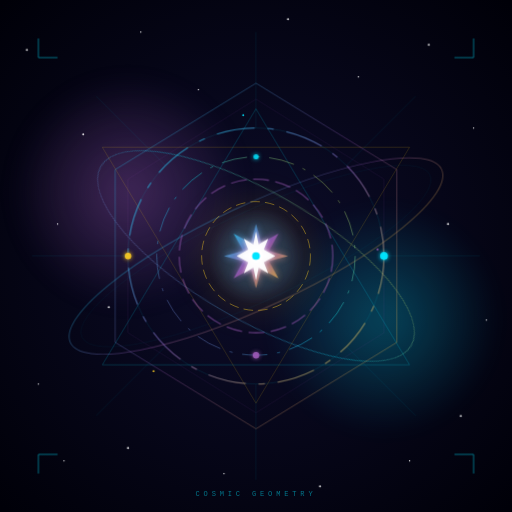
t = 0.00 s
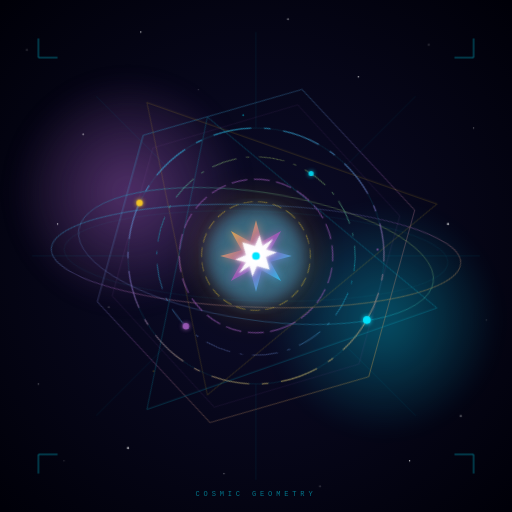
t = 1.50 s
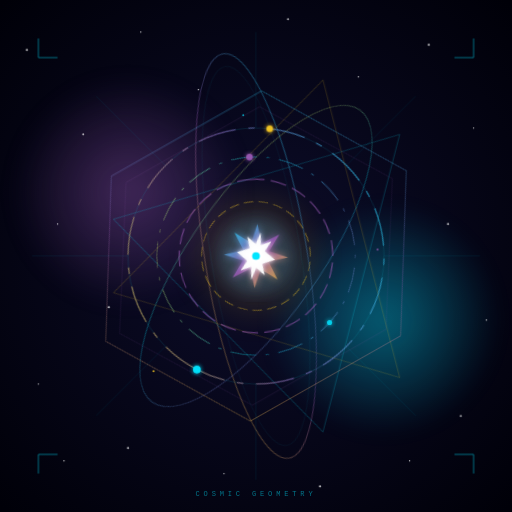
t = 5.88 s

The animated SVG that drew these frames (rendered in a browser with its animation timeline set to each time). Animation: 12 CSS @keyframes rules; frames cover the first 5.88 s, repeats indefinitely.

<svg xmlns="http://www.w3.org/2000/svg" viewBox="0 0 800 800" width="800" height="800">
  <defs>
    <radialGradient id="bgGrad" cx="50%" cy="50%" r="70%">
      <stop offset="0%" stop-color="#0d0d2b"/>
      <stop offset="100%" stop-color="#000008"/>
    </radialGradient>
    <radialGradient id="glowPurple" cx="50%" cy="50%" r="50%">
      <stop offset="0%" stop-color="#9b59b6" stop-opacity="0.8"/>
      <stop offset="100%" stop-color="#9b59b6" stop-opacity="0"/>
    </radialGradient>
    <radialGradient id="glowCyan" cx="50%" cy="50%" r="50%">
      <stop offset="0%" stop-color="#00e5ff" stop-opacity="0.7"/>
      <stop offset="100%" stop-color="#00e5ff" stop-opacity="0"/>
    </radialGradient>
    <radialGradient id="glowGold" cx="50%" cy="50%" r="50%">
      <stop offset="0%" stop-color="#f9ca24" stop-opacity="0.9"/>
      <stop offset="100%" stop-color="#f9ca24" stop-opacity="0"/>
    </radialGradient>
    <linearGradient id="ringGrad1" x1="0%" y1="0%" x2="100%" y2="100%">
      <stop offset="0%" stop-color="#00e5ff"/>
      <stop offset="50%" stop-color="#9b59b6"/>
      <stop offset="100%" stop-color="#f9ca24"/>
    </linearGradient>
    <linearGradient id="ringGrad2" x1="100%" y1="0%" x2="0%" y2="100%">
      <stop offset="0%" stop-color="#f9ca24"/>
      <stop offset="50%" stop-color="#00e5ff"/>
      <stop offset="100%" stop-color="#9b59b6"/>
    </linearGradient>
    <filter id="blur12">
      <feGaussianBlur stdDeviation="12"/>
    </filter>
    <filter id="blur20">
      <feGaussianBlur stdDeviation="20"/>
    </filter>
    <filter id="glow">
      <feGaussianBlur stdDeviation="3" result="coloredBlur"/>
      <feMerge>
        <feMergeNode in="coloredBlur"/>
        <feMergeNode in="SourceGraphic"/>
      </feMerge>
    </filter>
    <filter id="strongGlow">
      <feGaussianBlur stdDeviation="6" result="coloredBlur"/>
      <feMerge>
        <feMergeNode in="coloredBlur"/>
        <feMergeNode in="SourceGraphic"/>
      </feMerge>
    </filter>

    <style>
      /* Rotating rings */
      .ring-outer-cw {
        transform-origin: 400px 400px;
        animation: rotateCW 18s linear infinite;
      }
      .ring-outer-ccw {
        transform-origin: 400px 400px;
        animation: rotateCCW 22s linear infinite;
      }
      .ring-mid-cw {
        transform-origin: 400px 400px;
        animation: rotateCW 12s linear infinite;
      }
      .ring-mid-ccw {
        transform-origin: 400px 400px;
        animation: rotateCCW 16s linear infinite;
      }
      .ring-inner-cw {
        transform-origin: 400px 400px;
        animation: rotateCW 8s linear infinite;
      }
      .ring-inner-ccw {
        transform-origin: 400px 400px;
        animation: rotateCCW 10s linear infinite;
      }

      /* Hex + triangle frames */
      .hex-frame {
        transform-origin: 400px 400px;
        animation: rotateCW 35s linear infinite;
      }
      .tri-frame-1 {
        transform-origin: 400px 400px;
        animation: rotateCCW 28s linear infinite;
      }
      .tri-frame-2 {
        transform-origin: 400px 400px;
        animation: rotateCW 28s linear infinite;
      }

      /* Orbital ellipses */
      .orbit-1 {
        transform-origin: 400px 400px;
        animation: rotateCW 20s linear infinite;
      }
      .orbit-2 {
        transform-origin: 400px 400px;
        animation: rotateCCW 25s linear infinite;
      }

      /* Star pulse + spin */
      .star-core {
        transform-origin: 400px 400px;
        animation: rotateCW 6s linear infinite, pulse 3s ease-in-out infinite;
      }
      .star-inner {
        transform-origin: 400px 400px;
        animation: rotateCCW 4s linear infinite;
      }

      /* Center dot breathe */
      .center-glow {
        transform-origin: 400px 400px;
        animation: breathe 3s ease-in-out infinite;
      }

      /* Background glow pulse */
      .glow-blob-1 {
        animation: blobPulse1 6s ease-in-out infinite;
      }
      .glow-blob-2 {
        animation: blobPulse2 8s ease-in-out infinite;
      }
      .glow-blob-3 {
        animation: blobPulse3 5s ease-in-out infinite;
      }

      /* Orbital dots */
      .orb-dot-1 { animation: orbitDot1 18s linear infinite; }
      .orb-dot-2 { animation: orbitDot2 22s linear infinite; }
      .orb-dot-3 { animation: orbitDot3 12s linear infinite; }
      .orb-dot-4 { animation: orbitDot4 16s linear infinite; }

      /* Twinkle stars */
      .twinkle { animation: twinkle 3s ease-in-out infinite; }
      .twinkle-slow { animation: twinkle 5s ease-in-out infinite; }
      .twinkle-offset { animation: twinkle 4s ease-in-out 1.5s infinite; }

      @keyframes rotateCW {
        from { transform: rotate(0deg); }
        to   { transform: rotate(360deg); }
      }
      @keyframes rotateCCW {
        from { transform: rotate(0deg); }
        to   { transform: rotate(-360deg); }
      }
      @keyframes pulse {
        0%, 100% { opacity: 0.9; transform: rotate(0deg) scale(1); }
        50%       { opacity: 1;   transform: rotate(180deg) scale(1.12); }
      }
      @keyframes breathe {
        0%, 100% { opacity: 0.12; r: 60px; }
        50%       { opacity: 0.28; r: 75px; }
      }
      @keyframes blobPulse1 {
        0%, 100% { opacity: 0.5; }
        50%       { opacity: 0.8; }
      }
      @keyframes blobPulse2 {
        0%, 100% { opacity: 0.4; }
        50%       { opacity: 0.7; }
      }
      @keyframes blobPulse3 {
        0%, 100% { opacity: 0.2; }
        50%       { opacity: 0.45; }
      }
      @keyframes twinkle {
        0%, 100% { opacity: 0.9; }
        50%       { opacity: 0.2; }
      }
      @keyframes orbitDot1 {
        from { transform: rotate(0deg) translateX(200px) rotate(0deg); }
        to   { transform: rotate(360deg) translateX(200px) rotate(-360deg); }
      }
      @keyframes orbitDot2 {
        from { transform: rotate(180deg) translateX(200px) rotate(-180deg); }
        to   { transform: rotate(540deg) translateX(200px) rotate(-540deg); }
      }
      @keyframes orbitDot3 {
        from { transform: rotate(90deg) translateX(155px) rotate(-90deg); }
        to   { transform: rotate(450deg) translateX(155px) rotate(-450deg); }
      }
      @keyframes orbitDot4 {
        from { transform: rotate(270deg) translateX(155px) rotate(-270deg); }
        to   { transform: rotate(630deg) translateX(155px) rotate(-630deg); }
      }
    </style>
  </defs>

  <!-- Background -->
  <rect width="800" height="800" fill="url(#bgGrad)"/>

  <!-- Animated glow blobs -->
  <ellipse cx="200" cy="300" rx="180" ry="180" fill="url(#glowPurple)" filter="url(#blur20)" class="glow-blob-1"/>
  <ellipse cx="600" cy="500" rx="180" ry="180" fill="url(#glowCyan)" filter="url(#blur20)" class="glow-blob-2"/>
  <ellipse cx="400" cy="400" rx="120" ry="120" fill="url(#glowGold)" filter="url(#blur20)" class="glow-blob-3"/>

  <!-- Starfield with twinkle -->
  <g>
    <circle cx="42"  cy="78"  r="1.5" fill="white" class="twinkle"/>
    <circle cx="130" cy="210" r="1.5" fill="white" class="twinkle-slow"/>
    <circle cx="220" cy="50"  r="1"   fill="white" class="twinkle-offset"/>
    <circle cx="310" cy="140" r="1"   fill="white" class="twinkle"/>
    <circle cx="450" cy="30"  r="1.5" fill="white" class="twinkle-slow"/>
    <circle cx="560" cy="120" r="1"   fill="white" class="twinkle-offset"/>
    <circle cx="670" cy="70"  r="1.5" fill="white" class="twinkle"/>
    <circle cx="740" cy="200" r="1"   fill="white" class="twinkle-slow"/>
    <circle cx="90"  cy="350" r="1"   fill="white" class="twinkle-offset"/>
    <circle cx="170" cy="480" r="1.5" fill="white" class="twinkle"/>
    <circle cx="60"  cy="600" r="1"   fill="white" class="twinkle-slow"/>
    <circle cx="700" cy="350" r="1.5" fill="white" class="twinkle-offset"/>
    <circle cx="760" cy="500" r="1"   fill="white" class="twinkle"/>
    <circle cx="720" cy="650" r="1.5" fill="white" class="twinkle-slow"/>
    <circle cx="640" cy="720" r="1"   fill="white" class="twinkle-offset"/>
    <circle cx="500" cy="760" r="1.5" fill="white" class="twinkle"/>
    <circle cx="350" cy="740" r="1"   fill="white" class="twinkle-slow"/>
    <circle cx="200" cy="700" r="1.5" fill="white" class="twinkle-offset"/>
    <circle cx="100" cy="720" r="1"   fill="white" class="twinkle"/>
    <circle cx="380" cy="180" r="1.5" fill="#00e5ff" class="twinkle-slow"/>
    <circle cx="590" cy="390" r="1.5" fill="#9b59b6" class="twinkle-offset"/>
    <circle cx="240" cy="580" r="1.5" fill="#f9ca24" class="twinkle"/>
  </g>

  <!-- Outer orbital ellipses (rotating) -->
  <g class="orbit-1">
    <ellipse cx="400" cy="400" rx="320" ry="80" fill="none" stroke="url(#ringGrad1)" stroke-width="1.5" opacity="0.35" transform="rotate(-25 400 400)"/>
    <ellipse cx="400" cy="400" rx="300" ry="70" fill="none" stroke="#00e5ff" stroke-width="0.5" opacity="0.15" transform="rotate(-25 400 400)"/>
  </g>
  <g class="orbit-2">
    <ellipse cx="400" cy="400" rx="280" ry="100" fill="none" stroke="url(#ringGrad2)" stroke-width="1.5" opacity="0.3" transform="rotate(30 400 400)"/>
  </g>

  <!-- Hexagon frame rotating -->
  <g class="hex-frame">
    <polygon points="400,130 620,265 620,535 400,670 180,535 180,265"
      fill="none" stroke="url(#ringGrad1)" stroke-width="1.5" opacity="0.35"/>
    <polygon points="400,155 600,280 600,520 400,645 200,520 200,280"
      fill="none" stroke="#9b59b6" stroke-width="0.8" opacity="0.2"/>
  </g>

  <!-- Sacred geometry triangles counter-rotating -->
  <g class="tri-frame-1">
    <polygon points="400,170 640,570 160,570"
      fill="none" stroke="#00e5ff" stroke-width="1" opacity="0.3"/>
  </g>
  <g class="tri-frame-2">
    <polygon points="400,630 160,230 640,230"
      fill="none" stroke="#f9ca24" stroke-width="1" opacity="0.25"/>
  </g>

  <!-- Outer ring CW -->
  <circle cx="400" cy="400" r="200" fill="none" stroke="url(#ringGrad1)" stroke-width="2" opacity="0.55"
    stroke-dasharray="60 20 10 20" class="ring-outer-cw"/>

  <!-- Outer ring CCW -->
  <circle cx="400" cy="400" r="200" fill="none" stroke="#00e5ff" stroke-width="0.8" opacity="0.2"
    class="ring-outer-ccw"/>

  <!-- Mid ring CCW -->
  <circle cx="400" cy="400" r="155" fill="none" stroke="url(#ringGrad2)" stroke-width="1.5" opacity="0.45"
    stroke-dasharray="40 15 5 15" class="ring-mid-ccw"/>

  <!-- Inner ring CW -->
  <circle cx="400" cy="400" r="120" fill="none" stroke="#9b59b6" stroke-width="2" opacity="0.55"
    stroke-dasharray="25 10" class="ring-inner-cw"/>

  <!-- Innermost ring CCW -->
  <circle cx="400" cy="400" r="85" fill="none" stroke="#f9ca24" stroke-width="1.5" opacity="0.45"
    stroke-dasharray="15 8" class="ring-inner-ccw"/>

  <!-- Orbiting dots (anchored to center, orbit via transform) -->
  <g filter="url(#glow)">
    <g style="transform-origin:400px 400px" class="orb-dot-1">
      <circle cx="400" cy="400" r="6" fill="#00e5ff" opacity="0.95"/>
    </g>
    <g style="transform-origin:400px 400px" class="orb-dot-2">
      <circle cx="400" cy="400" r="5" fill="#f9ca24" opacity="0.9"/>
    </g>
    <g style="transform-origin:400px 400px" class="orb-dot-3">
      <circle cx="400" cy="400" r="5" fill="#9b59b6" opacity="0.9"/>
    </g>
    <g style="transform-origin:400px 400px" class="orb-dot-4">
      <circle cx="400" cy="400" r="4" fill="#00e5ff" opacity="0.8"/>
    </g>
  </g>

  <!-- Radial lines (faint) -->
  <g stroke="#00e5ff" stroke-width="0.8" opacity="0.15">
    <line x1="400" y1="200" x2="400" y2="50"/>
    <line x1="400" y1="600" x2="400" y2="750"/>
    <line x1="200" y1="400" x2="50" y2="400"/>
    <line x1="600" y1="400" x2="750" y2="400"/>
    <line x1="259" y1="259" x2="150" y2="150"/>
    <line x1="541" y1="259" x2="650" y2="150"/>
    <line x1="259" y1="541" x2="150" y2="650"/>
    <line x1="541" y1="541" x2="650" y2="650"/>
  </g>

  <!-- Core breathing glow -->
  <circle cx="400" cy="400" r="60" fill="#9b59b6" filter="url(#blur12)" class="center-glow"/>
  <circle cx="400" cy="400" r="40" fill="#00e5ff" opacity="0.15" filter="url(#blur12)" class="center-glow"/>

  <!-- Central spinning star -->
  <g class="star-core" filter="url(#strongGlow)">
    <polygon points="400,350 408,380 435,365 420,392 450,400 420,408 435,435 408,420 400,450 392,420 365,435 380,408 350,400 380,392 365,365 392,380"
      fill="url(#ringGrad1)" opacity="0.95"/>
  </g>
  <g class="star-inner" filter="url(#glow)">
    <polygon points="400,362 404,382 419,373 412,390 430,400 412,410 419,427 404,418 400,438 396,418 381,427 388,410 370,400 388,390 381,373 396,382"
      fill="white" opacity="0.9"/>
  </g>

  <!-- Center dot -->
  <circle cx="400" cy="400" r="10" fill="white" opacity="1" filter="url(#glow)"/>
  <circle cx="400" cy="400" r="6"  fill="#00e5ff" opacity="1"/>

  <!-- Corner accents -->
  <g stroke="#00e5ff" stroke-width="1.5" fill="none" opacity="0.5">
    <path d="M 60,60 L 60,90 L 90,90"/>
    <path d="M 740,60 L 740,90 L 710,90"/>
    <path d="M 60,740 L 60,710 L 90,710"/>
    <path d="M 740,740 L 740,710 L 710,710"/>
  </g>

  <!-- Label -->
  <text x="400" y="775" text-anchor="middle"
    font-family="'Courier New', monospace" font-size="11"
    fill="#00e5ff" opacity="0.5" letter-spacing="6">
    COSMIC GEOMETRY
  </text>
</svg>
